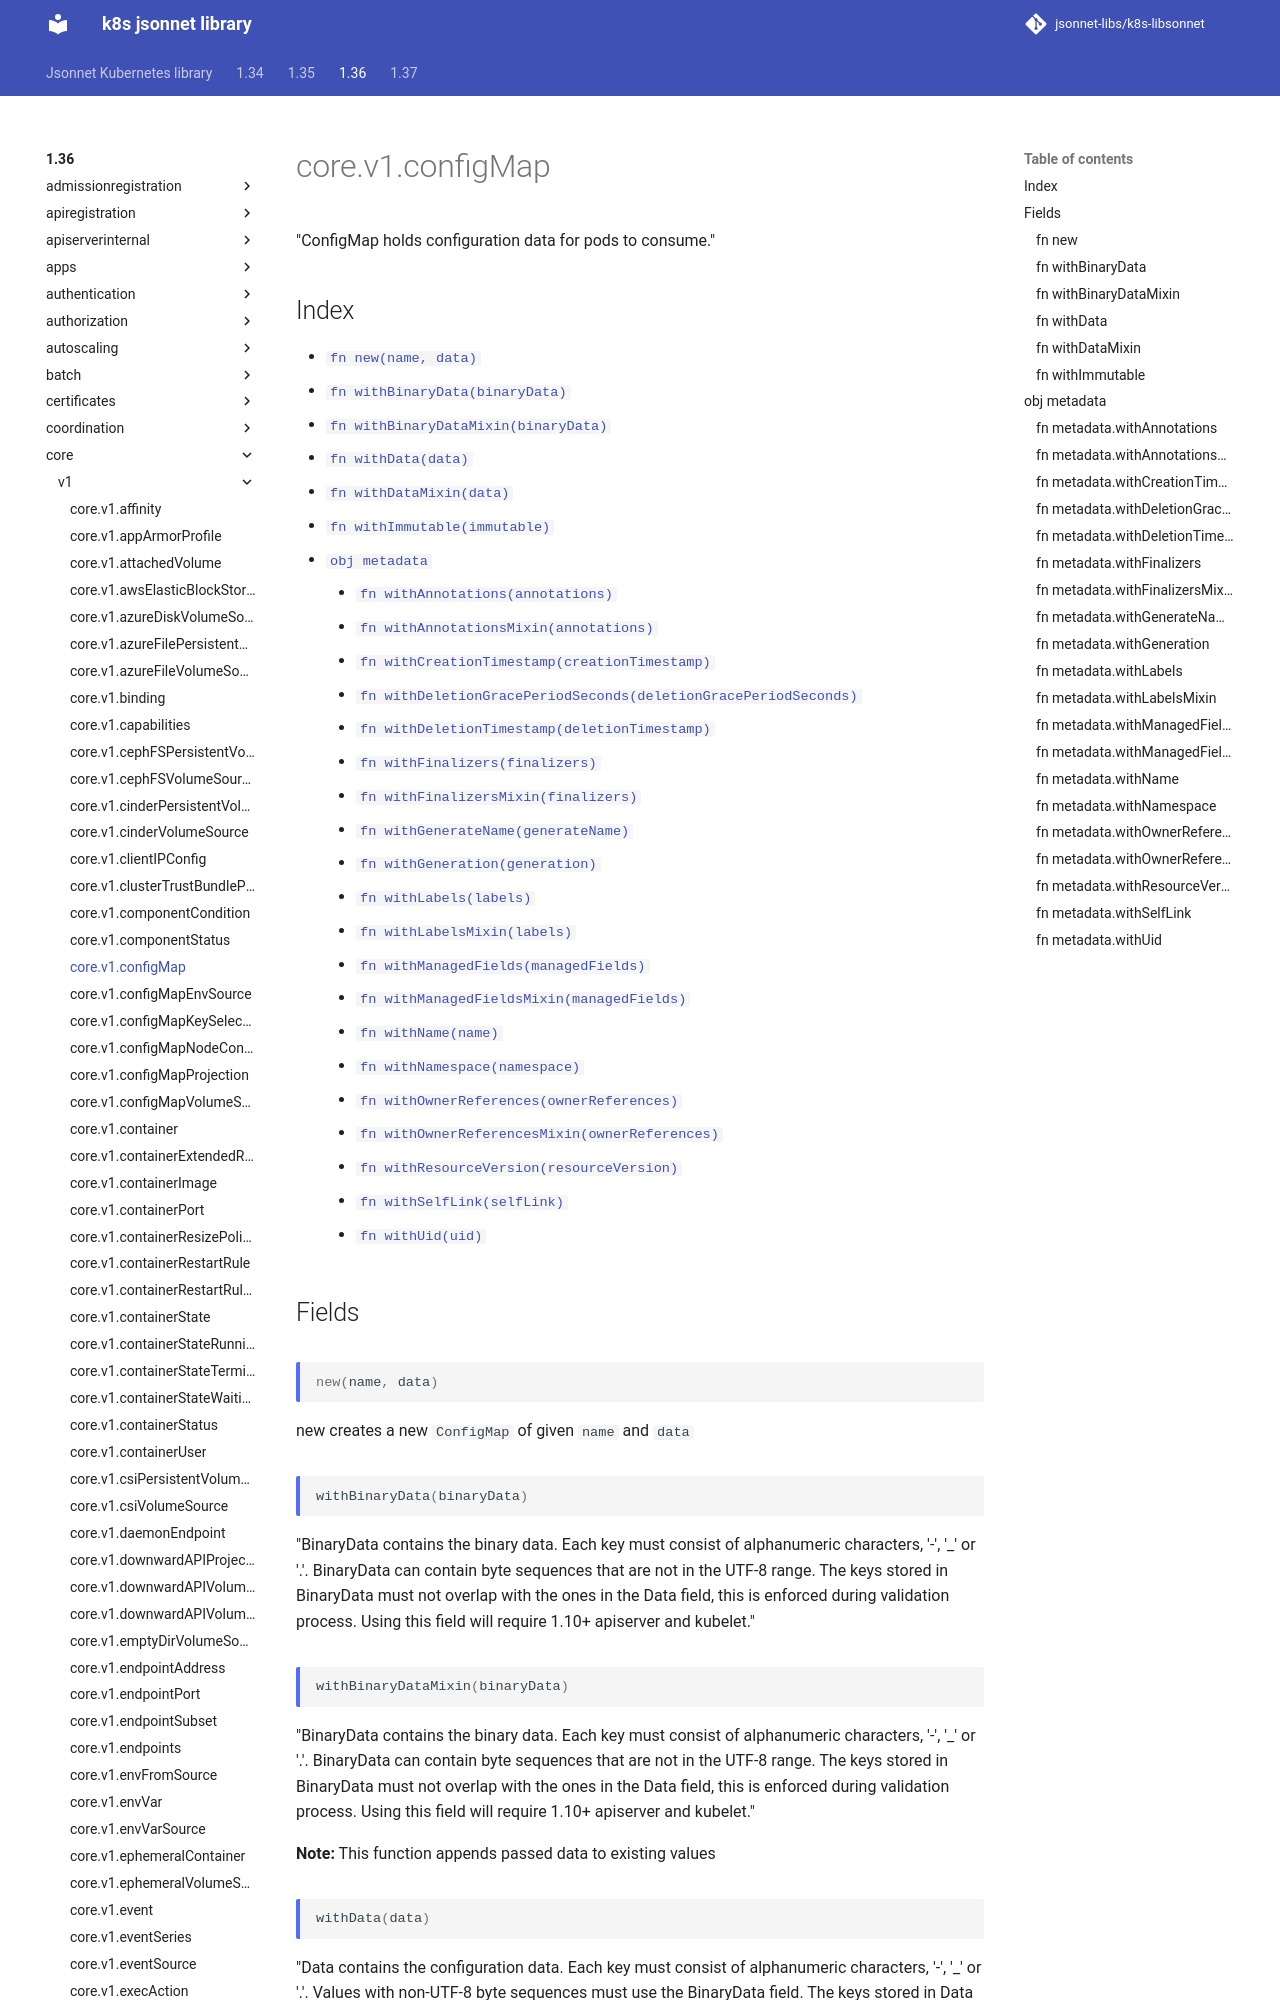

repository: jsonnet-libs/k8s-libsonnet · page: 1.36/core/v1/configMap/index.html · generator: mkdocs

---
permalink: /1.36/core/v1/configMap/
---

# core.v1.configMap

"ConfigMap holds configuration data for pods to consume."

## Index

* [`fn new(name, data)`](#fn-new)
* [`fn withBinaryData(binaryData)`](#fn-withbinarydata)
* [`fn withBinaryDataMixin(binaryData)`](#fn-withbinarydatamixin)
* [`fn withData(data)`](#fn-withdata)
* [`fn withDataMixin(data)`](#fn-withdatamixin)
* [`fn withImmutable(immutable)`](#fn-withimmutable)
* [`obj metadata`](#obj-metadata)
  * [`fn withAnnotations(annotations)`](#fn-metadatawithannotations)
  * [`fn withAnnotationsMixin(annotations)`](#fn-metadatawithannotationsmixin)
  * [`fn withCreationTimestamp(creationTimestamp)`](#fn-metadatawithcreationtimestamp)
  * [`fn withDeletionGracePeriodSeconds(deletionGracePeriodSeconds)`](#fn-metadatawithdeletiongraceperiodseconds)
  * [`fn withDeletionTimestamp(deletionTimestamp)`](#fn-metadatawithdeletiontimestamp)
  * [`fn withFinalizers(finalizers)`](#fn-metadatawithfinalizers)
  * [`fn withFinalizersMixin(finalizers)`](#fn-metadatawithfinalizersmixin)
  * [`fn withGenerateName(generateName)`](#fn-metadatawithgeneratename)
  * [`fn withGeneration(generation)`](#fn-metadatawithgeneration)
  * [`fn withLabels(labels)`](#fn-metadatawithlabels)
  * [`fn withLabelsMixin(labels)`](#fn-metadatawithlabelsmixin)
  * [`fn withManagedFields(managedFields)`](#fn-metadatawithmanagedfields)
  * [`fn withManagedFieldsMixin(managedFields)`](#fn-metadatawithmanagedfieldsmixin)
  * [`fn withName(name)`](#fn-metadatawithname)
  * [`fn withNamespace(namespace)`](#fn-metadatawithnamespace)
  * [`fn withOwnerReferences(ownerReferences)`](#fn-metadatawithownerreferences)
  * [`fn withOwnerReferencesMixin(ownerReferences)`](#fn-metadatawithownerreferencesmixin)
  * [`fn withResourceVersion(resourceVersion)`](#fn-metadatawithresourceversion)
  * [`fn withSelfLink(selfLink)`](#fn-metadatawithselflink)
  * [`fn withUid(uid)`](#fn-metadatawithuid)

## Fields

### fn new

```ts
new(name, data)
```

new creates a new `ConfigMap` of given `name` and `data`

### fn withBinaryData

```ts
withBinaryData(binaryData)
```

"BinaryData contains the binary data. Each key must consist of alphanumeric characters, '-', '_' or '.'. BinaryData can contain byte sequences that are not in the UTF-8 range. The keys stored in BinaryData must not overlap with the ones in the Data field, this is enforced during validation process. Using this field will require 1.10+ apiserver and kubelet."

### fn withBinaryDataMixin

```ts
withBinaryDataMixin(binaryData)
```

"BinaryData contains the binary data. Each key must consist of alphanumeric characters, '-', '_' or '.'. BinaryData can contain byte sequences that are not in the UTF-8 range. The keys stored in BinaryData must not overlap with the ones in the Data field, this is enforced during validation process. Using this field will require 1.10+ apiserver and kubelet."

**Note:** This function appends passed data to existing values

### fn withData

```ts
withData(data)
```

"Data contains the configuration data. Each key must consist of alphanumeric characters, '-', '_' or '.'. Values with non-UTF-8 byte sequences must use the BinaryData field. The keys stored in Data must not overlap with the keys in the BinaryData field, this is enforced during validation process."

### fn withDataMixin

```ts
withDataMixin(data)
```

"Data contains the configuration data. Each key must consist of alphanumeric characters, '-', '_' or '.'. Values with non-UTF-8 byte sequences must use the BinaryData field. The keys stored in Data must not overlap with the keys in the BinaryData field, this is enforced during validation process."

**Note:** This function appends passed data to existing values
